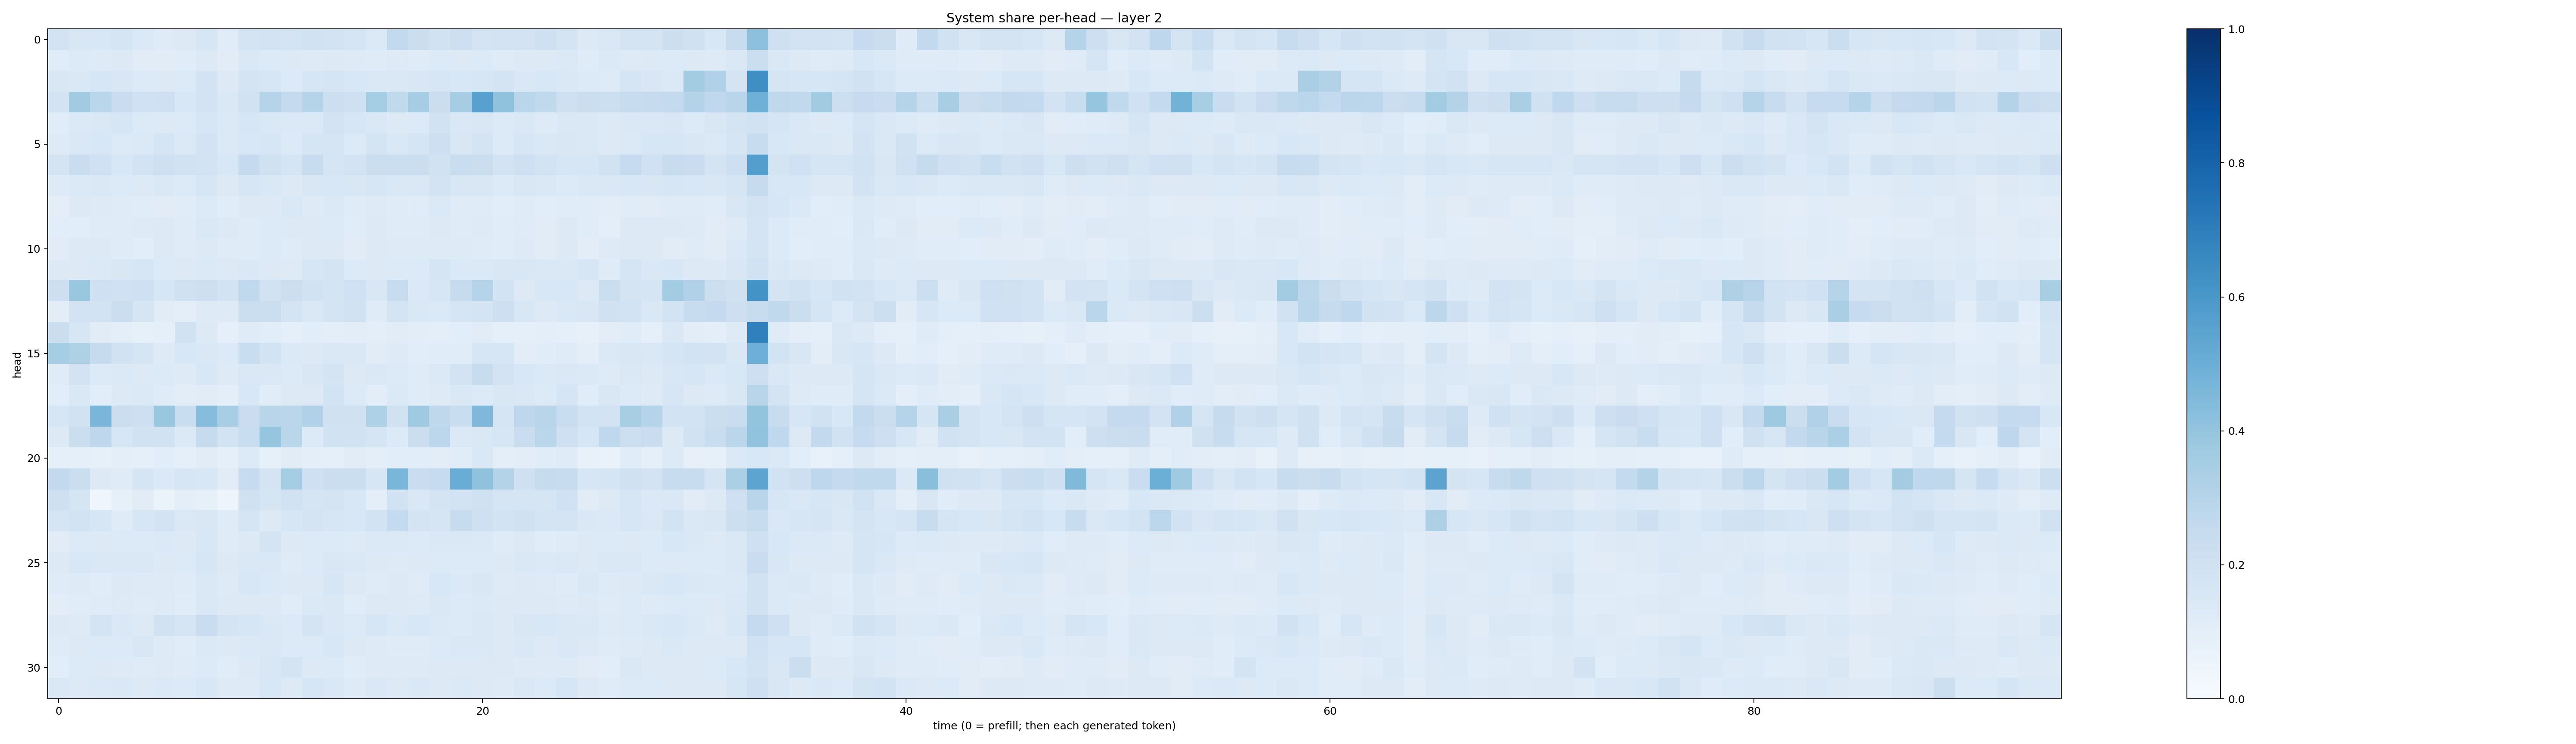

The table this chart was drawn from, first rows:
0.18099354, 0.1490089, 0.15337284, 0.16814832, 0.13741072, 0.120088466, 0.1326323, 0.16277294, 0.11643982, 0.17603202, 0.1834221, 0.17426296, 0.1930517, 0.18353367, 0.16595097, 0.1378625, 0.26170966, 0.22031024, 0.19449285, 0.2132077, 0.17475773, 0.18220372, 0.18346876, 0.20595211
0.1171, 0.1365, 0.1212, 0.1277, 0.1122, 0.1122, 0.1135, 0.1292, 0.1108, 0.1451, 0.1348, 0.1254, 0.123, 0.1325, 0.1246, 0.1202, 0.125, 0.1191, 0.1331, 0.1291, 0.1347, 0.1202, 0.1315, 0.1319
0.1516, 0.144, 0.1617, 0.1504, 0.1339, 0.131, 0.1328, 0.1823, 0.1303, 0.1747, 0.1575, 0.1364, 0.1634, 0.1668, 0.1539, 0.1481, 0.1429, 0.1497, 0.1581, 0.1535, 0.1572, 0.1773, 0.1447, 0.1561
0.1819, 0.361, 0.2857, 0.2286, 0.2008, 0.2083, 0.153, 0.1799, 0.144, 0.1919, 0.2989, 0.253, 0.3001, 0.218, 0.2038, 0.3516, 0.2655, 0.3493, 0.2253, 0.3491, 0.5548, 0.4097, 0.2853, 0.2646
0.1156, 0.139, 0.1481, 0.1595, 0.1361, 0.1315, 0.1332, 0.164, 0.1395, 0.1567, 0.1408, 0.1368, 0.1403, 0.1798, 0.163, 0.1436, 0.1279, 0.135, 0.1892, 0.1411, 0.1505, 0.1358, 0.1446, 0.1243
0.1245, 0.1407, 0.1535, 0.1341, 0.1371, 0.167, 0.1375, 0.1797, 0.1372, 0.1531, 0.1595, 0.1353, 0.1652, 0.1674, 0.1366, 0.1795, 0.144, 0.1681, 0.2115, 0.1493, 0.1737, 0.1342, 0.1574, 0.1455
0.1789, 0.2281, 0.2021, 0.155, 0.182, 0.2048, 0.1878, 0.1831, 0.1559, 0.2503, 0.197, 0.1644, 0.2404, 0.1663, 0.1826, 0.2254, 0.2236, 0.2242, 0.1901, 0.2322, 0.2214, 0.1836, 0.2061, 0.1854
0.1229, 0.14, 0.1453, 0.134, 0.1259, 0.1417, 0.1366, 0.1598, 0.1291, 0.1606, 0.1482, 0.1325, 0.1497, 0.1553, 0.1491, 0.1583, 0.1468, 0.1463, 0.1801, 0.1502, 0.1521, 0.1345, 0.1492, 0.1428
0.0984, 0.1257, 0.1222, 0.1184, 0.1134, 0.1126, 0.1156, 0.134, 0.116, 0.1268, 0.1251, 0.1446, 0.1213, 0.1372, 0.1192, 0.1224, 0.1177, 0.1168, 0.1399, 0.1175, 0.1197, 0.1076, 0.1174, 0.1056
0.1076, 0.1073, 0.1195, 0.1196, 0.1219, 0.1274, 0.1186, 0.1461, 0.1265, 0.1183, 0.1336, 0.1274, 0.1313, 0.1357, 0.1138, 0.127, 0.12, 0.1183, 0.1297, 0.1174, 0.1234, 0.116, 0.1185, 0.1123
0.1105, 0.131, 0.1322, 0.1184, 0.1068, 0.1284, 0.1195, 0.1327, 0.1175, 0.1197, 0.1331, 0.1193, 0.1279, 0.1314, 0.1115, 0.131, 0.123, 0.123, 0.1236, 0.1248, 0.12, 0.1145, 0.1222, 0.1131
0.1264, 0.1273, 0.137, 0.1493, 0.1615, 0.1331, 0.1265, 0.1405, 0.1273, 0.1418, 0.1323, 0.1231, 0.1594, 0.1766, 0.1336, 0.1322, 0.1334, 0.1344, 0.1668, 0.137, 0.1396, 0.1517, 0.1514, 0.142
0.2141, 0.3836, 0.2088, 0.2024, 0.206, 0.1575, 0.1961, 0.2126, 0.1826, 0.2649, 0.1921, 0.2155, 0.1911, 0.1741, 0.2004, 0.1503, 0.2372, 0.1402, 0.1574, 0.2427, 0.2993, 0.1853, 0.1327, 0.1558
0.1043, 0.182, 0.1853, 0.2234, 0.1691, 0.1129, 0.09822, 0.1229, 0.1237, 0.2226, 0.225, 0.1764, 0.1407, 0.1734, 0.1897, 0.1207, 0.1739, 0.1484, 0.1369, 0.165, 0.1773, 0.2112, 0.1511, 0.1317
0.2254, 0.1584, 0.1131, 0.09507, 0.08231, 0.0919, 0.1893, 0.1278, 0.08747, 0.1174, 0.1065, 0.0863, 0.106, 0.09886, 0.1054, 0.09955, 0.1133, 0.1017, 0.09386, 0.1068, 0.1101, 0.09228, 0.08884, 0.09748
0.352, 0.3223, 0.2427, 0.1948, 0.1691, 0.1242, 0.1546, 0.1478, 0.1348, 0.2318, 0.1855, 0.1394, 0.1307, 0.1419, 0.1451, 0.112, 0.1246, 0.1059, 0.1167, 0.1155, 0.1567, 0.1638, 0.1022, 0.1161
0.1205, 0.1801, 0.135, 0.1381, 0.1322, 0.1334, 0.1249, 0.1548, 0.1235, 0.147, 0.1445, 0.1338, 0.1491, 0.1792, 0.1327, 0.145, 0.1357, 0.1205, 0.1401, 0.1803, 0.2415, 0.1833, 0.1556, 0.1388
0.1057, 0.1436, 0.1067, 0.1321, 0.1401, 0.1187, 0.1051, 0.1125, 0.09882, 0.1541, 0.1167, 0.1272, 0.1318, 0.1858, 0.1352, 0.1052, 0.1405, 0.1206, 0.1243, 0.1438, 0.1363, 0.1491, 0.1417, 0.1348
0.162, 0.1943, 0.4633, 0.2252, 0.2115, 0.3859, 0.2343, 0.4325, 0.3452, 0.2277, 0.2897, 0.2822, 0.3182, 0.1961, 0.1976, 0.3217, 0.1974, 0.3698, 0.2703, 0.2314, 0.4515, 0.1673, 0.2772, 0.2919
0.1292, 0.225, 0.2744, 0.1611, 0.1908, 0.1906, 0.1396, 0.2441, 0.1847, 0.2332, 0.3966, 0.2873, 0.136, 0.1895, 0.1925, 0.1712, 0.1338, 0.2258, 0.279, 0.1376, 0.1464, 0.1601, 0.2284, 0.2853
0.08898, 0.09129, 0.08355, 0.09482, 0.08734, 0.106, 0.08637, 0.1098, 0.08609, 0.1331, 0.08241, 0.1111, 0.09994, 0.08957, 0.1106, 0.09847, 0.1074, 0.1059, 0.1026, 0.1134, 0.1423, 0.09913, 0.1038, 0.1163
0.2591, 0.2231, 0.132, 0.1185, 0.1642, 0.1404, 0.1636, 0.1525, 0.11, 0.2467, 0.1796, 0.355, 0.2079, 0.2232, 0.224, 0.1563, 0.4612, 0.2281, 0.2462, 0.5044, 0.4077, 0.3056, 0.2105, 0.2446
0.2057, 0.1675, 0.0459, 0.08442, 0.1102, 0.06304, 0.101, 0.08216, 0.05017, 0.1964, 0.1694, 0.188, 0.1646, 0.1768, 0.1537, 0.1016, 0.1936, 0.1472, 0.1777, 0.1873, 0.1973, 0.1667, 0.1666, 0.1661
0.1664, 0.1874, 0.1589, 0.1199, 0.1593, 0.1803, 0.1475, 0.1489, 0.1193, 0.1679, 0.1273, 0.1566, 0.1777, 0.1597, 0.1528, 0.185, 0.2548, 0.1772, 0.1693, 0.2436, 0.2108, 0.1849, 0.1959, 0.1772
0.1129, 0.1365, 0.1277, 0.1329, 0.1349, 0.1406, 0.1255, 0.1525, 0.1189, 0.126, 0.1731, 0.1326, 0.1347, 0.1353, 0.1218, 0.1403, 0.1391, 0.1329, 0.1414, 0.1455, 0.1405, 0.1175, 0.1278, 0.1163
0.1293, 0.1531, 0.1424, 0.1458, 0.1417, 0.1322, 0.1334, 0.1577, 0.1305, 0.1423, 0.1417, 0.119, 0.1337, 0.1512, 0.1407, 0.1274, 0.1226, 0.1276, 0.1354, 0.1341, 0.1339, 0.126, 0.1467, 0.14
0.1208, 0.1228, 0.1158, 0.1327, 0.1213, 0.1228, 0.1211, 0.1416, 0.1241, 0.1553, 0.1373, 0.1254, 0.1318, 0.1633, 0.1292, 0.1206, 0.1298, 0.1207, 0.1559, 0.1405, 0.152, 0.1239, 0.1266, 0.1213
0.1027, 0.1166, 0.1198, 0.1234, 0.1185, 0.1247, 0.1161, 0.1457, 0.1259, 0.1295, 0.1265, 0.1138, 0.1378, 0.1413, 0.1167, 0.1278, 0.1288, 0.1245, 0.1445, 0.136, 0.1375, 0.126, 0.1318, 0.1255
0.1266, 0.1242, 0.1788, 0.1451, 0.1311, 0.1907, 0.1687, 0.2289, 0.1792, 0.1633, 0.1469, 0.1333, 0.1739, 0.1478, 0.1353, 0.1579, 0.1368, 0.1543, 0.1385, 0.1342, 0.1431, 0.1324, 0.1493, 0.1543
0.1196, 0.1285, 0.1343, 0.1355, 0.1516, 0.1248, 0.1148, 0.1383, 0.128, 0.1383, 0.148, 0.1337, 0.1352, 0.1531, 0.1285, 0.1246, 0.1209, 0.1193, 0.1342, 0.1409, 0.1416, 0.1276, 0.1418, 0.1315
0.1066, 0.1333, 0.1319, 0.1211, 0.1207, 0.1236, 0.1178, 0.1363, 0.1152, 0.1299, 0.1518, 0.1782, 0.1291, 0.133, 0.1164, 0.1237, 0.1237, 0.1234, 0.1312, 0.1263, 0.1278, 0.1258, 0.1247, 0.1239
0.1416, 0.1305, 0.1402, 0.1446, 0.1266, 0.1376, 0.135, 0.1555, 0.1238, 0.1248, 0.1537, 0.1321, 0.157, 0.1465, 0.1236, 0.1472, 0.1318, 0.141, 0.129, 0.1396, 0.131, 0.1224, 0.1467, 0.1366
